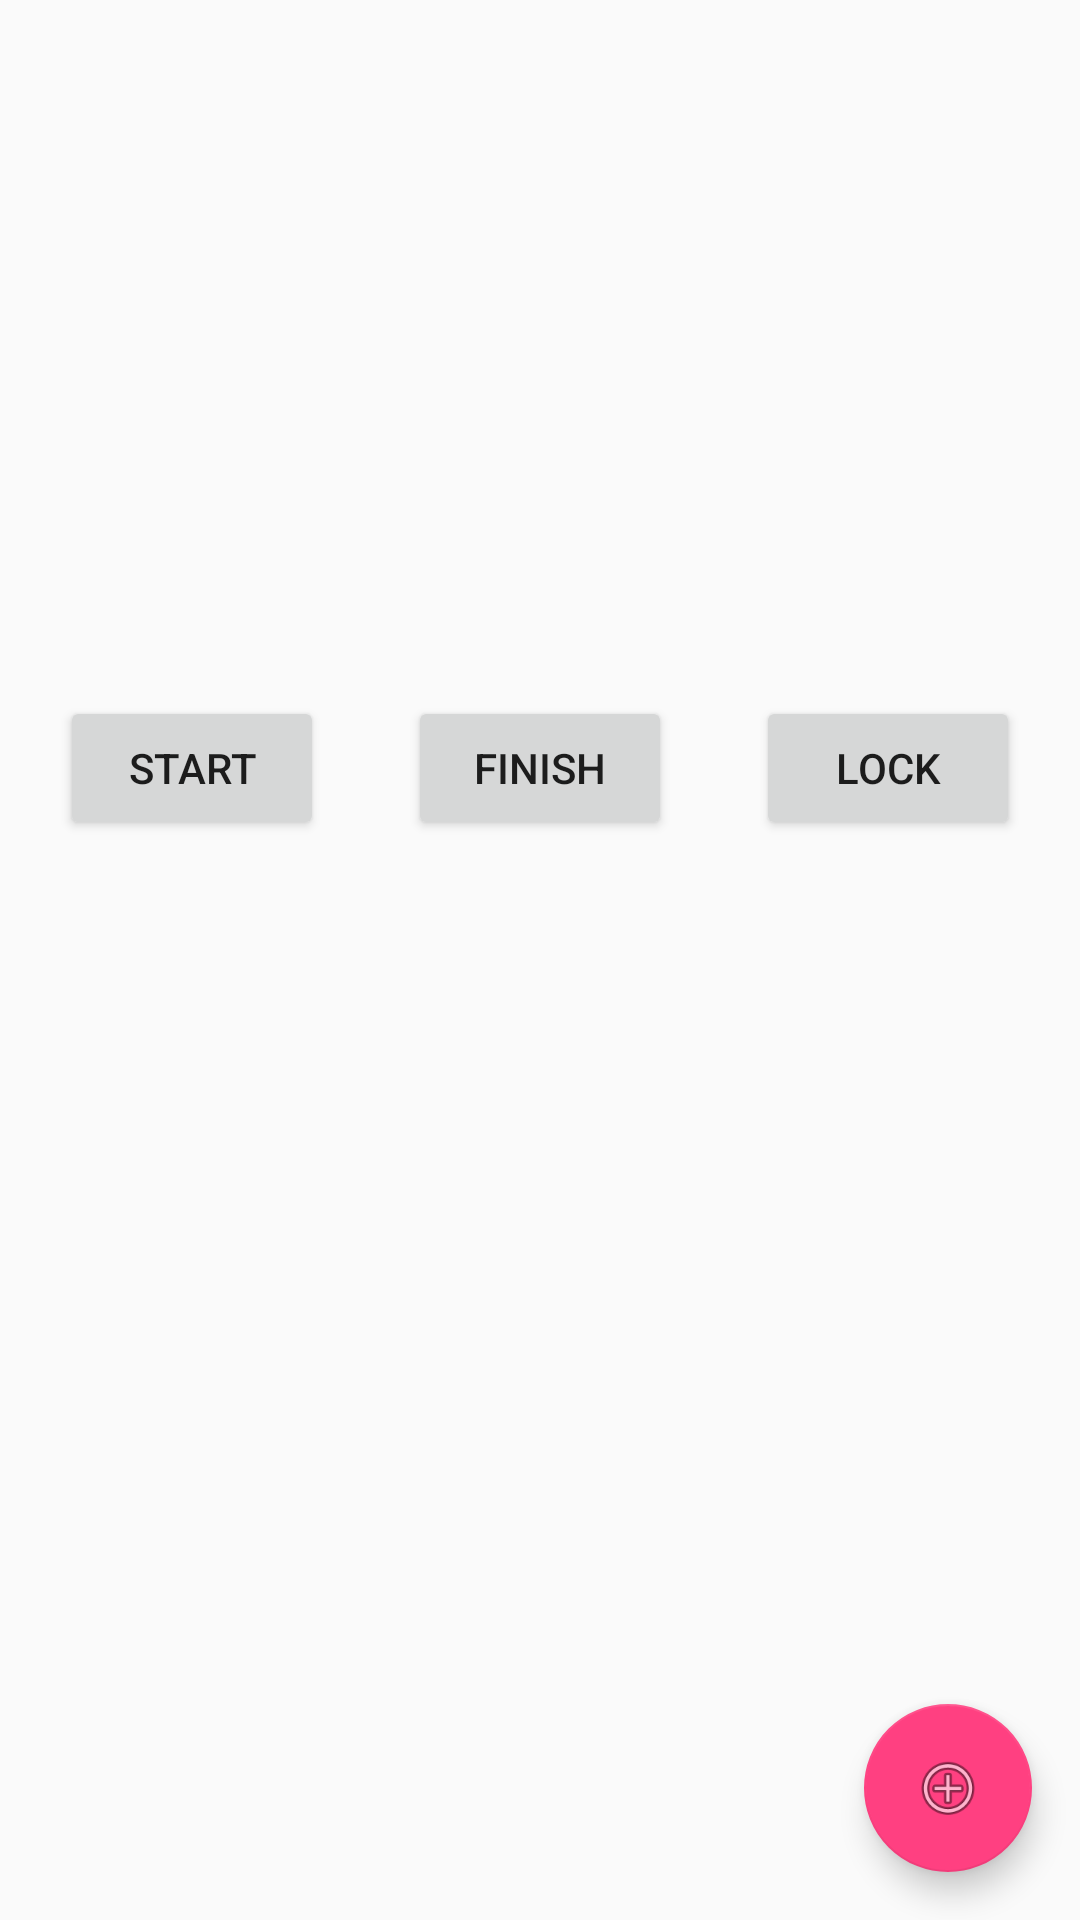

Produce the Android XML layout that renders to this screen, including the resource entries it uses.
<!-- AndroidManifest.xml: application theme AppTheme -->
<!-- res/layout/activity_my_task.xml -->
<?xml version="1.0" encoding="utf-8"?>
<android.support.design.widget.CoordinatorLayout xmlns:android="http://schemas.android.com/apk/res/android"
    xmlns:app="http://schemas.android.com/apk/res-auto"
    android:layout_width="match_parent"
    android:layout_height="match_parent">


    <include layout="@layout/content_my_task" />

    <android.support.design.widget.FloatingActionButton
        android:id="@+id/floatButton"
        android:layout_width="wrap_content"
        android:layout_height="wrap_content"
        android:layout_gravity="bottom|end"
        android:layout_margin="@dimen/fab_margin"
        android:padding="12dp"
        app:srcCompat="@android:drawable/ic_menu_add" />

</android.support.design.widget.CoordinatorLayout>
<!-- res/layout/content_my_task.xml (included above) -->
<?xml version="1.0" encoding="utf-8"?>
<android.support.constraint.ConstraintLayout xmlns:android="http://schemas.android.com/apk/res/android"
    xmlns:app="http://schemas.android.com/apk/res-auto"
    xmlns:tools="http://schemas.android.com/tools"
    android:id="@+id/rootView"
    android:layout_width="match_parent"
    android:layout_height="match_parent"
    app:layout_behavior="@string/appbar_scrolling_view_behavior"
    tools:showIn="@layout/activity_my_task">

    <ScrollView
        android:layout_width="match_parent"
        android:layout_height="wrap_content"
        android:orientation="vertical"
        android:paddingBottom="30dp"
        app:layout_constraintTop_toTopOf="parent">

        <android.support.constraint.ConstraintLayout
            android:layout_width="match_parent"
            android:layout_height="wrap_content">

            <TimePicker
                android:id="@+id/timePicker"
                android:visibility="invisible"
                android:layout_width="match_parent"
                android:layout_height="wrap_content"
                android:timePickerMode="spinner"
                app:layout_constraintTop_toTopOf="parent" />

            <TextView
                android:id="@+id/tvTime"
                android:layout_width="match_parent"
                android:layout_height="wrap_content"
                android:layout_marginBottom="20dp"
                android:gravity="center"
                android:text="please select time  first"
                android:textSize="18sp"
                android:textStyle="bold"
                android:visibility="gone"
                app:layout_constraintEnd_toEndOf="parent"
                app:layout_constraintStart_toStartOf="parent"
                app:layout_constraintTop_toBottomOf="@id/timePicker" />

            <DatePicker
                android:id="@+id/datePicker"
                android:layout_width="match_parent"
                android:layout_height="wrap_content"
                android:layout_marginTop="20dp"
                android:calendarViewShown="false"
                android:datePickerMode="calendar"
                android:visibility="gone"
                app:layout_constraintEnd_toEndOf="parent"
                app:layout_constraintStart_toStartOf="parent"
                app:layout_constraintTop_toBottomOf="@+id/tvTime" />

            <Button
                android:id="@+id/btnStartTask"
                android:layout_width="wrap_content"
                android:layout_height="wrap_content"
                android:layout_margin="20dp"
                android:text="start"
                app:layout_constraintStart_toStartOf="parent"
                app:layout_constraintTop_toBottomOf="@id/datePicker" />

            <Button
                android:id="@+id/btnFinishTask"
                android:layout_width="wrap_content"
                android:layout_height="wrap_content"
                android:layout_margin="20dp"
                android:text="Finish"
                app:layout_constraintLeft_toRightOf="@+id/btnStartTask"
                app:layout_constraintRight_toLeftOf="@+id/btnLock"
                app:layout_constraintTop_toBottomOf="@+id/datePicker" />

            <Button
                android:id="@+id/btnLock"
                android:layout_width="wrap_content"
                android:layout_height="wrap_content"
                android:layout_margin="20dp"
                android:text="Lock"
                app:layout_constraintEnd_toEndOf="parent"
                app:layout_constraintTop_toBottomOf="@+id/datePicker" />

            <TextView
                android:id="@+id/tvResult"
                android:layout_width="match_parent"
                android:layout_height="wrap_content"
                android:layout_margin="10dp"
                android:gravity="center"
                android:textSize="16sp"
                app:layout_constraintEnd_toEndOf="parent"
                app:layout_constraintStart_toStartOf="parent"
                app:layout_constraintTop_toBottomOf="@id/btnStartTask" />

        </android.support.constraint.ConstraintLayout>

    </ScrollView>
</android.support.constraint.ConstraintLayout>
<!-- resources referenced by this layout -->
<resources>
  <dimen name="fab_margin">16dp</dimen>
  <style name="AppTheme.AppBarOverlay" parent="ThemeOverlay.AppCompat.Dark.ActionBar" />
  <style name="AppTheme.PopupOverlay" parent="ThemeOverlay.AppCompat.Light" />
  <style name="AppTheme" parent="Theme.AppCompat.Light.DarkActionBar">
          
          <item name="colorPrimary">@color/colorPrimary</item>
          <item name="colorPrimaryDark">@color/colorPrimaryDark</item>
          <item name="colorAccent">@color/colorAccent</item>
      </style>
  <color name="colorPrimary">#3F51B5</color>
  <color name="colorPrimaryDark">#303F9F</color>
  <color name="colorAccent">#FF4081</color>
</resources>
